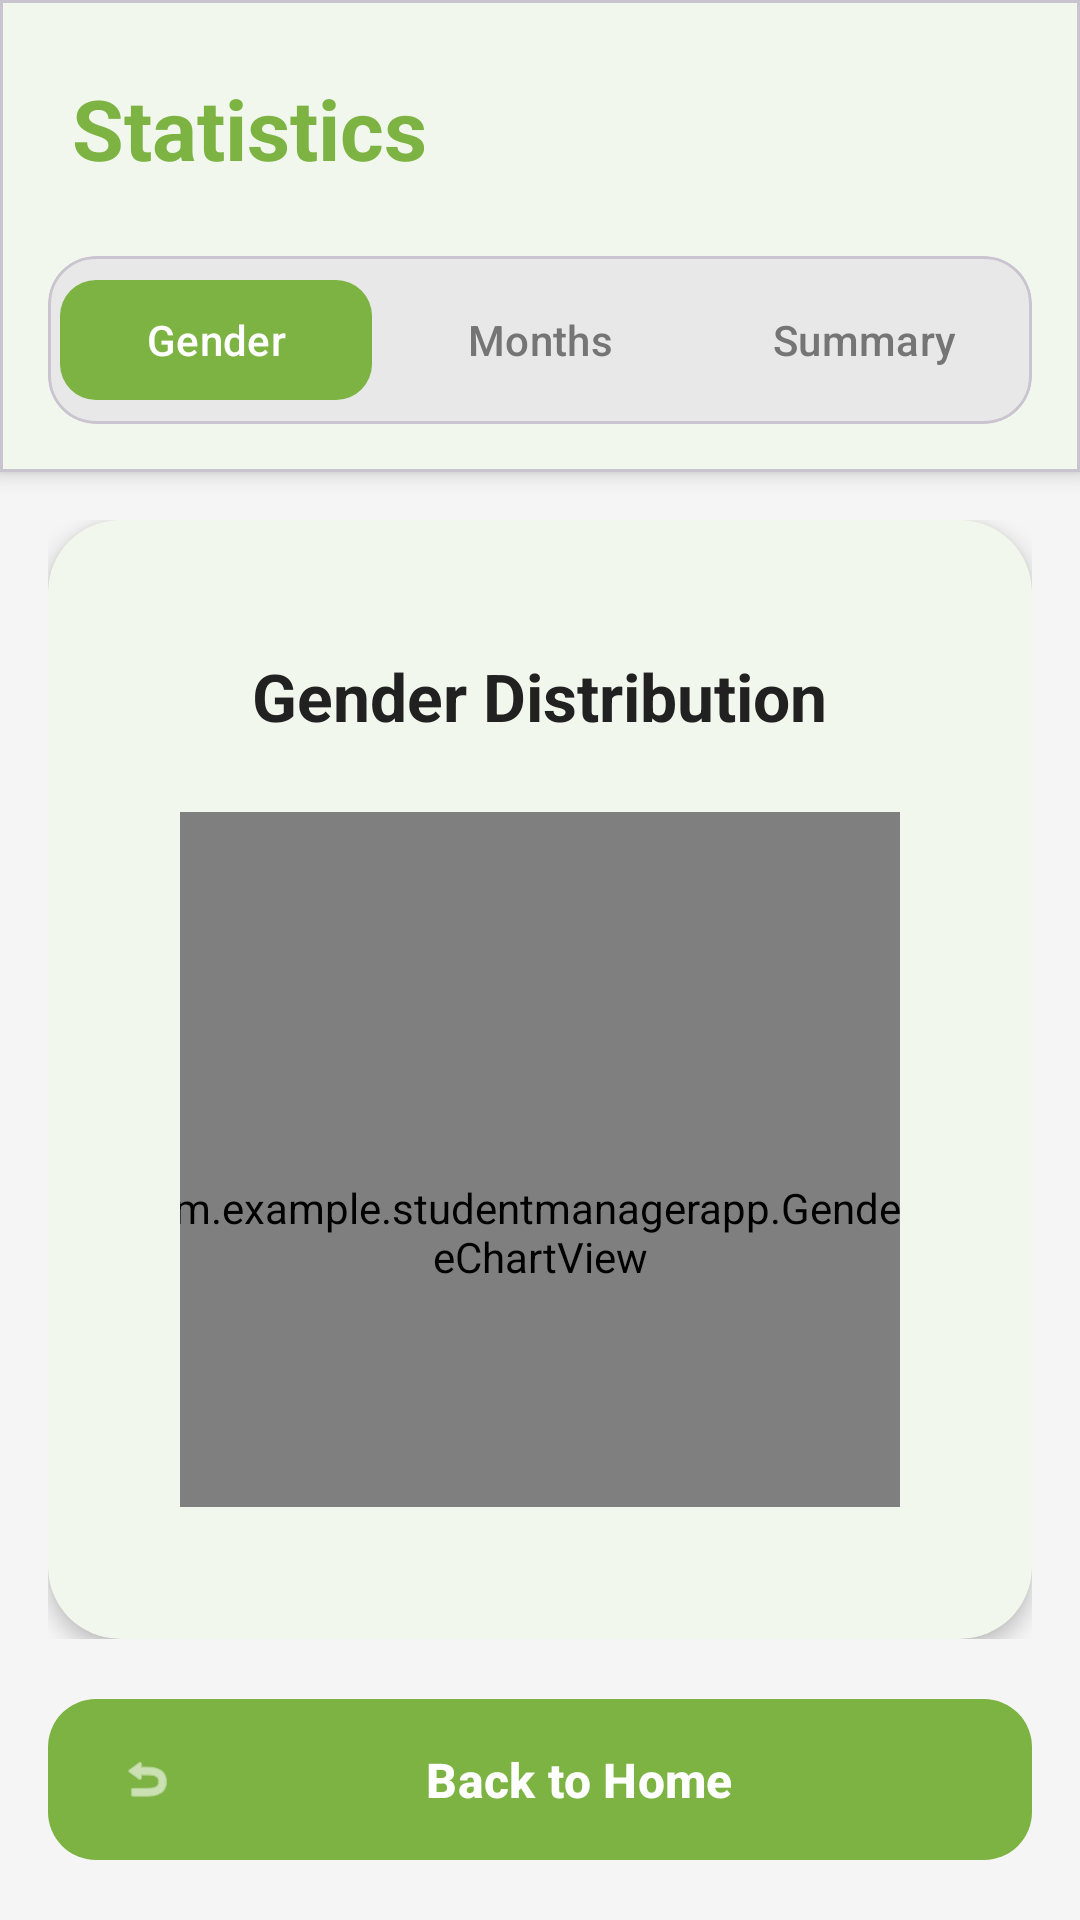

Produce the Android XML layout that renders to this screen, including the resource entries it uses.
<!-- AndroidManifest.xml: application theme Theme.StudentManagerApp -->
<!-- res/layout/activity_reports.xml -->
<?xml version="1.0" encoding="utf-8"?>
<androidx.constraintlayout.widget.ConstraintLayout xmlns:android="http://schemas.android.com/apk/res/android"
    xmlns:app="http://schemas.android.com/apk/res-auto"
    android:layout_width="match_parent"
    android:layout_height="match_parent"
    android:background="@color/background_primary">

    
    <com.google.android.material.card.MaterialCardView
        android:id="@+id/headerCard"
        android:layout_width="match_parent"
        android:layout_height="wrap_content"
        app:cardBackgroundColor="@color/surface"
        app:cardCornerRadius="0dp"
        app:cardElevation="4dp"
        app:layout_constraintTop_toTopOf="parent">

        <LinearLayout
            android:layout_width="match_parent"
            android:layout_height="wrap_content"
            android:orientation="vertical">

            
            <TextView
                android:layout_width="wrap_content"
                android:layout_height="wrap_content"
                android:text="Statistics"
                android:textAppearance="@style/TextAppearance.App.Headline2"
                android:textColor="@color/primary"
                android:layout_margin="24dp" />

            
            <com.google.android.material.card.MaterialCardView
                android:layout_width="match_parent"
                android:layout_height="wrap_content"
                android:layout_marginHorizontal="16dp"
                android:layout_marginBottom="16dp"
                app:cardCornerRadius="16dp"
                app:cardElevation="0dp"
                app:cardBackgroundColor="@color/background_tertiary">

                <LinearLayout
                    android:id="@+id/btnGroup"
                    android:layout_width="match_parent"
                    android:layout_height="wrap_content"
                    android:orientation="horizontal"
                    android:padding="4dp">

                    <com.google.android.material.button.MaterialButton
                        android:id="@+id/btnShowGender"
                        style="@style/Widget.App.Button.Text"
                        android:layout_width="0dp"
                        android:layout_height="48dp"
                        android:layout_weight="1"
                        android:text="Gender"
                        android:textColor="@color/text_on_primary"
                        app:backgroundTint="@color/primary"
                        app:cornerRadius="12dp" />

                    <com.google.android.material.button.MaterialButton
                        android:id="@+id/btnShowBirthday"
                        style="@style/Widget.App.Button.Text"
                        android:layout_width="0dp"
                        android:layout_height="48dp"
                        android:layout_weight="1"
                        android:layout_marginStart="4dp"
                        android:text="Months"
                        android:textColor="@color/text_secondary"
                        app:backgroundTint="@android:color/transparent"
                        app:cornerRadius="12dp" />

                    <com.google.android.material.button.MaterialButton
                        android:id="@+id/btnShowStats"
                        style="@style/Widget.App.Button.Text"
                        android:layout_width="0dp"
                        android:layout_height="48dp"
                        android:layout_weight="1"
                        android:layout_marginStart="4dp"
                        android:text="Summary"
                        android:textColor="@color/text_secondary"
                        app:backgroundTint="@android:color/transparent"
                        app:cornerRadius="12dp" />
                </LinearLayout>
            </com.google.android.material.card.MaterialCardView>
        </LinearLayout>
    </com.google.android.material.card.MaterialCardView>

    
    <FrameLayout
        android:id="@+id/contentArea"
        android:layout_width="match_parent"
        android:layout_height="0dp"
        android:layout_margin="16dp"
        app:layout_constraintBottom_toTopOf="@id/btnBack"
        app:layout_constraintTop_toBottomOf="@id/headerCard">

        
        <LinearLayout
            android:id="@+id/layoutGender"
            android:layout_width="match_parent"
            android:layout_height="match_parent"
            android:orientation="vertical"
            android:gravity="center"
            android:visibility="visible">

            <com.google.android.material.card.MaterialCardView
                android:layout_width="match_parent"
                android:layout_height="wrap_content"
                style="@style/Widget.App.Card"
                app:cardCornerRadius="24dp">

                <LinearLayout
                    android:layout_width="match_parent"
                    android:layout_height="wrap_content"
                    android:orientation="vertical"
                    android:padding="24dp"
                    android:gravity="center_horizontal">

                    <TextView
                        android:layout_width="wrap_content"
                        android:layout_height="wrap_content"
                        android:text="Gender Distribution"
                        android:textAppearance="@style/TextAppearance.App.Title"
                        android:layout_marginBottom="24dp" />

                    <com.example.studentmanagerapp.GenderPieChartView
                        android:id="@+id/genderPieChart"
                        android:layout_width="280dp"
                        android:layout_height="280dp" />

                    
                    <LinearLayout
                        android:layout_width="wrap_content"
                        android:layout_height="wrap_content"
                        android:orientation="horizontal"
                        android:layout_marginTop="32dp"
                        android:gravity="center">

                        <View
                            android:layout_width="16dp"
                            android:layout_height="16dp"
                            android:background="@drawable/circle_background"
                            android:backgroundTint="@color/chart_blue"
                            android:layout_gravity="center" />

                        <TextView
                            android:id="@+id/tvMaleCount"
                            android:layout_width="wrap_content"
                            android:layout_height="wrap_content"
                            android:text=" Male: 0"
                            android:textAppearance="@style/TextAppearance.App.Body"
                            android:textStyle="bold"
                            android:layout_marginEnd="24dp" />

                        <View
                            android:layout_width="16dp"
                            android:layout_height="16dp"
                            android:background="@drawable/circle_background"
                            android:backgroundTint="@color/chart_pink"
                            android:layout_gravity="center" />

                        <TextView
                            android:id="@+id/tvFemaleCount"
                            android:layout_width="wrap_content"
                            android:layout_height="wrap_content"
                            android:text=" Female: 0"
                            android:textAppearance="@style/TextAppearance.App.Body"
                            android:textStyle="bold" />
                    </LinearLayout>
                </LinearLayout>
            </com.google.android.material.card.MaterialCardView>
        </LinearLayout>

        
        <LinearLayout
            android:id="@+id/layoutBirthday"
            android:layout_width="match_parent"
            android:layout_height="match_parent"
            android:orientation="vertical"
            android:visibility="gone">

            <com.google.android.material.card.MaterialCardView
                android:layout_width="match_parent"
                android:layout_height="match_parent"
                style="@style/Widget.App.Card"
                app:cardCornerRadius="24dp">

                <LinearLayout
                    android:layout_width="match_parent"
                    android:layout_height="match_parent"
                    android:orientation="vertical"
                    android:padding="24dp">

                    <TextView
                        android:layout_width="match_parent"
                        android:layout_height="wrap_content"
                        android:text="Birthdays by Month"
                        android:textAppearance="@style/TextAppearance.App.Title"
                        android:gravity="center"
                        android:layout_marginBottom="24dp" />

                    <com.example.studentmanagerapp.BirthdayBarChartView
                        android:id="@+id/birthdayBarChart"
                        android:layout_width="match_parent"
                        android:layout_height="match_parent" />
                </LinearLayout>
            </com.google.android.material.card.MaterialCardView>
        </LinearLayout>

        
        <LinearLayout
            android:id="@+id/layoutStats"
            android:layout_width="match_parent"
            android:layout_height="match_parent"
            android:orientation="vertical"
            android:gravity="center"
            android:visibility="gone">

            <com.google.android.material.card.MaterialCardView
                android:layout_width="match_parent"
                android:layout_height="wrap_content"
                style="@style/Widget.App.Card"
                app:cardBackgroundColor="@color/primary_light"
                app:cardCornerRadius="24dp">

                <LinearLayout
                    android:layout_width="match_parent"
                    android:layout_height="wrap_content"
                    android:orientation="vertical"
                    android:padding="32dp"
                    android:gravity="center">

                    <TextView
                        android:layout_width="wrap_content"
                        android:layout_height="wrap_content"
                        android:text="Total Buddies"
                        android:textAppearance="@style/TextAppearance.App.Caption"
                        android:textColor="@color/text_on_primary"
                        android:layout_marginBottom="8dp" />

                    <TextView
                        android:id="@+id/tvTotalSummary"
                        android:layout_width="wrap_content"
                        android:layout_height="wrap_content"
                        android:text="0"
                        android:textSize="56sp"
                        android:textStyle="bold"
                        android:textColor="@color/text_on_primary" />
                </LinearLayout>
            </com.google.android.material.card.MaterialCardView>
        </LinearLayout>
    </FrameLayout>

    
    <com.google.android.material.button.MaterialButton
        android:id="@+id/btnBack"
        style="@style/Widget.App.Button.Primary"
        android:layout_width="0dp"
        android:layout_height="wrap_content"
        android:layout_margin="16dp"
        android:text="Back to Home"
        app:icon="@android:drawable/ic_menu_revert"
        app:iconGravity="start"
        app:layout_constraintBottom_toBottomOf="parent"
        app:layout_constraintEnd_toEndOf="parent"
        app:layout_constraintStart_toStartOf="parent" />

</androidx.constraintlayout.widget.ConstraintLayout>
<!-- resources referenced by this layout -->
<resources>
  <color name="background_primary">#F5F5F5</color>
  <color name="background_tertiary">#E8E8E8</color>
  <color name="chart_blue">#42A5F5</color>
  <color name="chart_pink">#EC407A</color>
  <color name="primary">#7CB342</color>
  <color name="primary_light">#9CCC65</color>
  <color name="surface">#FFFFFF</color>
  <color name="text_on_primary">#FFFFFF</color>
  <color name="text_secondary">#757575</color>
  <style name="TextAppearance.App.Body" parent="TextAppearance.Material3.BodyLarge">
          <item name="android:textSize">16sp</item>
          <item name="android:textColor">@color/text_primary</item>
      </style>
  <style name="TextAppearance.App.Caption" parent="TextAppearance.Material3.BodySmall">
          <item name="android:textSize">14sp</item>
          <item name="android:textColor">@color/text_secondary</item>
      </style>
  <style name="TextAppearance.App.Headline2" parent="TextAppearance.Material3.HeadlineMedium">
          <item name="android:textSize">28sp</item>
          <item name="android:textStyle">bold</item>
          <item name="android:textColor">@color/text_primary</item>
      </style>
  <style name="TextAppearance.App.Title" parent="TextAppearance.Material3.TitleLarge">
          <item name="android:textSize">22sp</item>
          <item name="android:textStyle">bold</item>
          <item name="android:textColor">@color/text_primary</item>
      </style>
  <style name="Widget.App.Button.Primary">
          <item name="backgroundTint">@color/primary</item>
          <item name="android:textColor">@color/text_on_primary</item>
      </style>
  <style name="Widget.App.Button.Text" parent="Widget.Material3.Button.TextButton">
          <item name="android:textColor">@color/primary</item>
          <item name="rippleColor">@color/overlay_light</item>
      </style>
  <style name="Widget.App.Card" parent="Widget.Material3.CardView.Elevated">
          <item name="cardCornerRadius">20dp</item>
          <item name="cardElevation">4dp</item>
          <item name="contentPadding">20dp</item>
          <item name="cardBackgroundColor">@color/surface</item>
      </style>
  <style name="Theme.StudentManagerApp" parent="Theme.BuddyManager" />
  <color name="text_primary">#212121</color>
  <color name="overlay_light">#1A000000</color>
  <style name="Theme.BuddyManager" parent="Theme.Material3.Light.NoActionBar">
          
          <item name="colorPrimary">@color/primary</item>
          <item name="colorPrimaryVariant">@color/primary_dark</item>
          <item name="colorOnPrimary">@color/text_on_primary</item>
  
          
          <item name="colorSecondary">@color/accent</item>
          <item name="colorOnSecondary">@color/text_on_accent</item>
  
          
          <item name="android:colorBackground">@color/background_primary</item>
          <item name="colorSurface">@color/surface</item>
          <item name="colorOnSurface">@color/text_primary</item>
  
          
          <item name="android:statusBarColor">@color/background_secondary</item>
          <item name="android:navigationBarColor">@color/surface</item>
          <item name="android:windowLightStatusBar">true</item>
          <item name="android:windowLightNavigationBar" tools:targetApi="o_mr1">true</item>
  
          
          <item name="colorError">@color/error</item>
  
          
          <item name="android:windowBackground">@color/background_primary</item>
  
          
          <item name="android:textColorPrimary">@color/text_primary</item>
          <item name="android:textColorSecondary">@color/text_secondary</item>
      </style>
  <color name="primary_dark">#689F38</color>
  <color name="accent">#FF9800</color>
  <color name="text_on_accent">#FFFFFF</color>
  <color name="background_secondary">#FAFAFA</color>
  <color name="error">#EF5350</color>
</resources>
